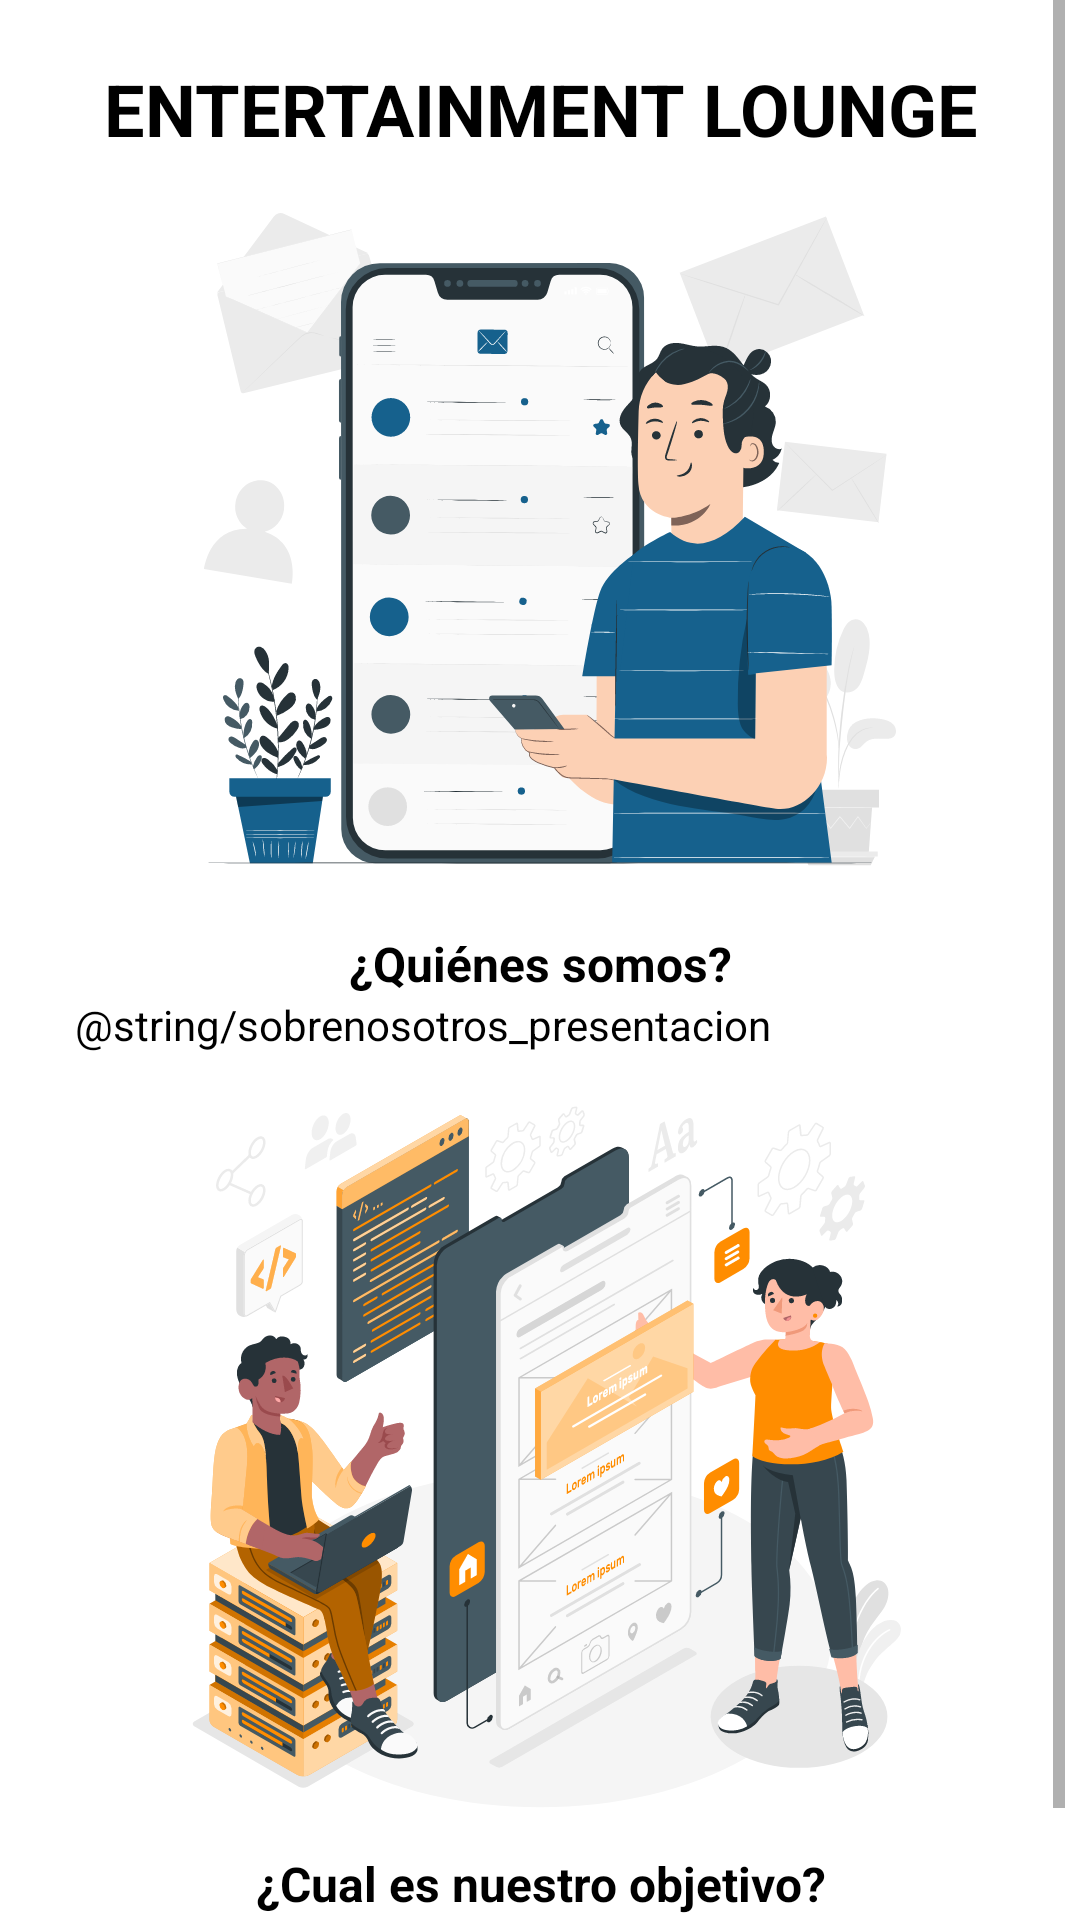

Here is an Android app screen rendered from its layout file. Give the layout XML and the strings, colors and styles it references.
<!-- AndroidManifest.xml: application theme Theme.EntertainmentLounge -->
<!-- res/layout/fragment_sobre_nosotros.xml -->
<?xml version="1.0" encoding="utf-8"?>
<androidx.constraintlayout.widget.ConstraintLayout xmlns:android="http://schemas.android.com/apk/res/android"
    xmlns:app="http://schemas.android.com/apk/res-auto"
    xmlns:tools="http://schemas.android.com/tools"
    android:layout_width="match_parent"
    android:layout_height="match_parent"
    tools:context=".Fragmentos.SobreNosotrosFragment">

    <ScrollView
        android:layout_width="0dp"
        android:layout_height="0dp"
        android:layout_marginStart="5dp"
        android:layout_marginEnd="5dp"
        app:layout_constraintBottom_toBottomOf="parent"
        app:layout_constraintEnd_toEndOf="parent"
        app:layout_constraintStart_toStartOf="parent"
        app:layout_constraintTop_toTopOf="parent">

        <LinearLayout
            android:layout_width="match_parent"
            android:layout_height="wrap_content"
            android:layout_marginStart="20dp"
            android:layout_marginTop="20dp"
            android:layout_marginEnd="20dp"
            android:layout_marginBottom="20dp"
            android:orientation="vertical">

            <TextView
                android:id="@+id/textView8"
                android:layout_width="match_parent"
                android:layout_height="wrap_content"
                android:text="ENTERTAINMENT LOUNGE"
                android:textAlignment="center"
                android:textColor="@color/black"
                android:textSize="24sp"
                android:textStyle="bold" />

            <ImageView
                android:id="@+id/imageView4"
                android:layout_width="250dp"
                android:layout_height="250dp"
                android:layout_gravity="center"
                android:src="@drawable/ic_sobrenosotros_1" />

            <Space
                android:layout_width="match_parent"
                android:layout_height="8dp" />

            <TextView
                android:id="@+id/textView6"
                android:layout_width="match_parent"
                android:layout_height="wrap_content"
                android:text="¿Quiénes somos?"
                android:textAlignment="center"
                android:textColor="@color/black"
                android:textSize="16sp"
                android:textStyle="bold" />

            <TextView
                android:id="@+id/textView7"
                android:layout_width="match_parent"
                android:layout_height="wrap_content"
                android:justificationMode="inter_word"
                android:text="@string/sobrenosotros_presentacion"
                android:textAlignment="viewStart"
                android:textColor="@color/black" />

            <Space
                android:layout_width="match_parent"
                android:layout_height="8dp" />

            <ImageView
                android:id="@+id/imageView5"
                android:layout_width="250dp"
                android:layout_height="250dp"
                android:layout_gravity="center"
                android:src="@drawable/ic_sobrenosotros_2" />

            <Space
                android:layout_width="match_parent"
                android:layout_height="8dp" />

            <TextView
                android:id="@+id/textView11"
                android:layout_width="match_parent"
                android:layout_height="wrap_content"
                android:text="¿Cual es nuestro objetivo?"
                android:textAlignment="center"
                android:textColor="@color/black"
                android:textSize="16sp"
                android:textStyle="bold" />

            <TextView
                android:id="@+id/textView12"
                android:layout_width="match_parent"
                android:layout_height="wrap_content"
                android:justificationMode="inter_word"
                android:text="@string/sobrenosotros_objetivo"
                android:textAlignment="viewStart"
                android:textColor="@color/black" />

            <Space
                android:layout_width="match_parent"
                android:layout_height="22dp" />
        </LinearLayout>
    </ScrollView>

</androidx.constraintlayout.widget.ConstraintLayout>
<!-- resources referenced by this layout -->
<resources>
  <color name="black">#FF000000</color>
  <!-- drawable ic_sobrenosotros_1: vector/xml drawable (drawable, 51389 chars, omitted) -->
  <!-- drawable ic_sobrenosotros_2: vector/xml drawable (drawable, 174353 chars, omitted) -->
  <style name="Theme.EntertainmentLounge" parent="Theme.MaterialComponents.DayNight.DarkActionBar">
          
          <item name="colorPrimary">@color/purple_500</item>
          <item name="colorPrimaryVariant">@color/purple_700</item>
          <item name="colorOnPrimary">@color/white</item>
          
          <item name="colorSecondary">@color/teal_200</item>
          <item name="colorSecondaryVariant">@color/teal_700</item>
          <item name="colorOnSecondary">@color/black</item>
          
          <item name="android:statusBarColor" tools:targetApi="l">?attr/colorPrimaryVariant</item>
          
      </style>
  <color name="purple_500">#FF6200EE</color>
  <color name="purple_700">#FF3700B3</color>
  <color name="white">#FFFFFFFF</color>
  <color name="teal_200">#FF03DAC5</color>
  <color name="teal_700">#FF018786</color>
</resources>
